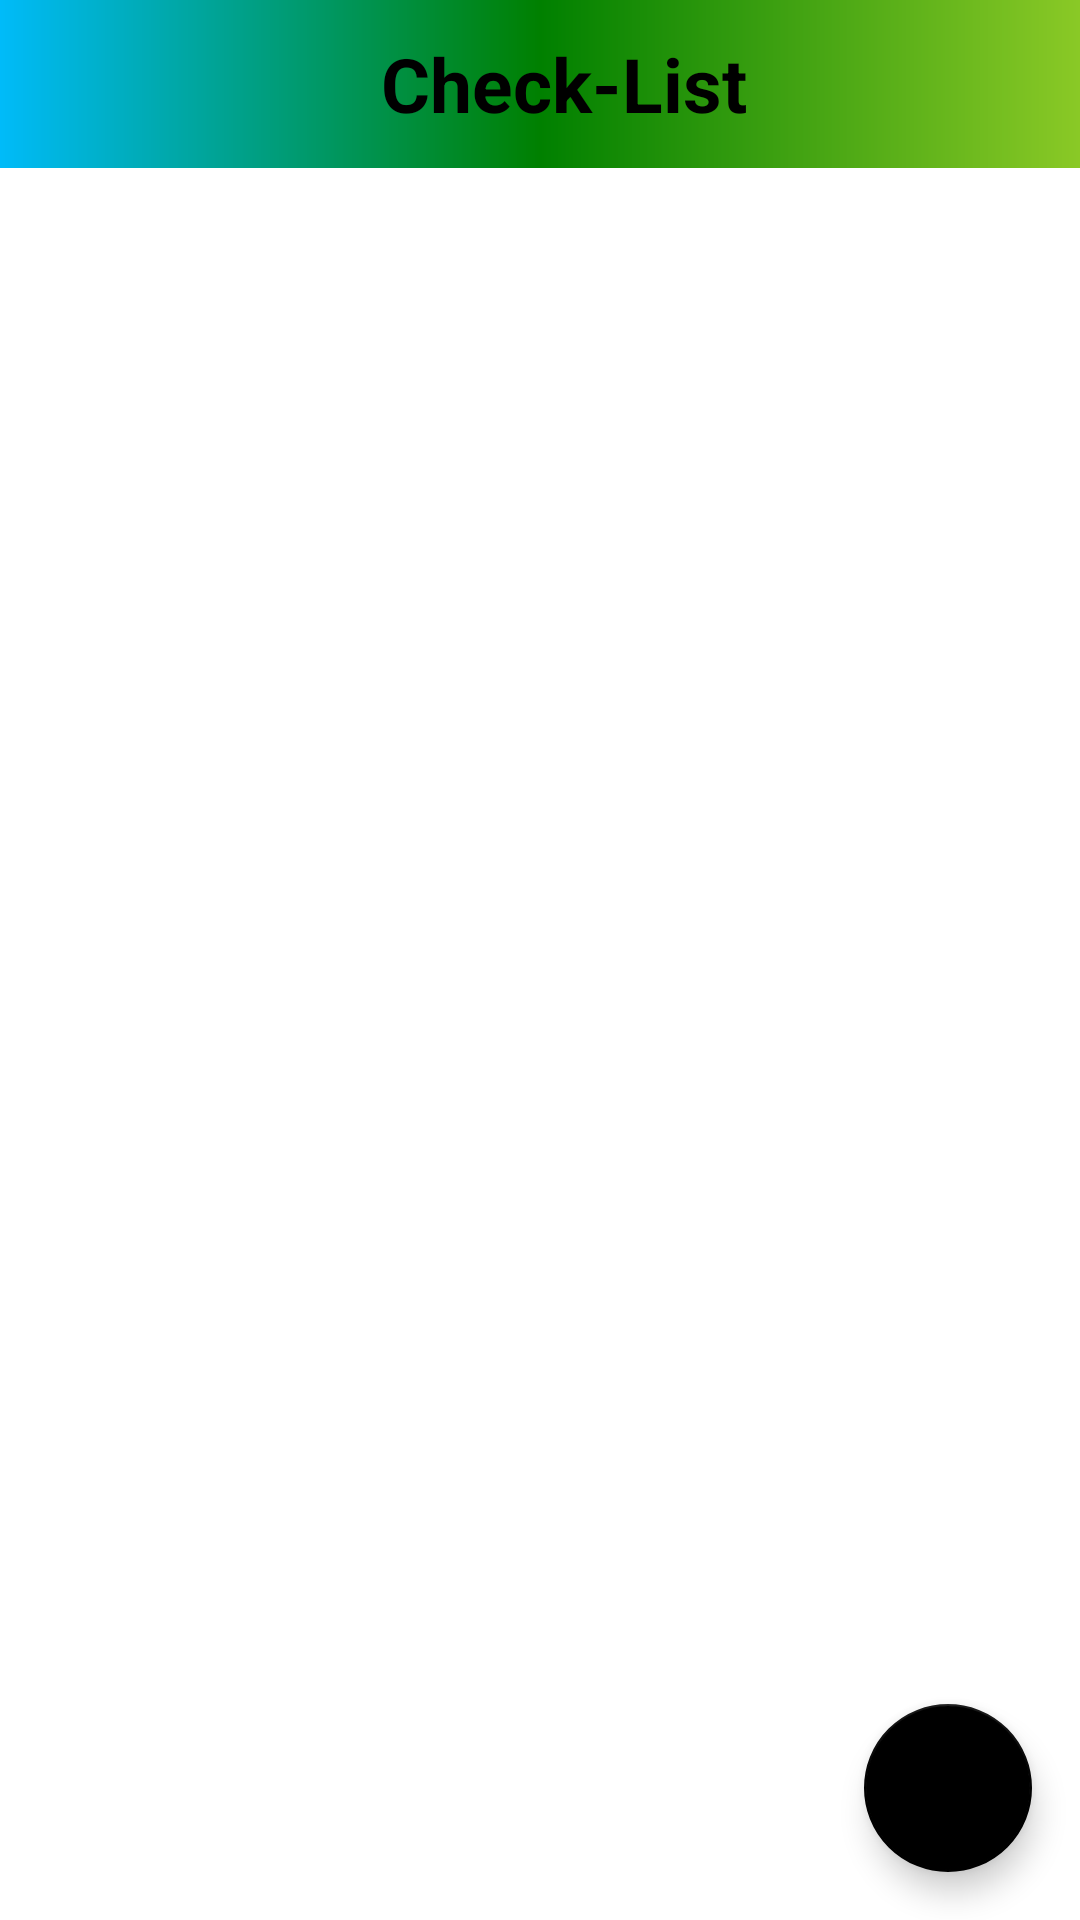

This screen was rendered from an Android layout file. Write that file and the resources it references.
<!-- AndroidManifest.xml: application theme Theme.UIas -->
<!-- res/layout/activity_check_list.xml -->
<?xml version="1.0" encoding="utf-8"?>
<androidx.constraintlayout.widget.ConstraintLayout xmlns:android="http://schemas.android.com/apk/res/android"
    xmlns:app="http://schemas.android.com/apk/res-auto"
    xmlns:tools="http://schemas.android.com/tools"
    android:layout_width="match_parent"
    android:layout_height="match_parent"
    tools:context=".CheckList">
    <androidx.appcompat.widget.Toolbar
        android:id="@+id/topToolbar"
        android:layout_width="match_parent"
        android:layout_height="?android:attr/actionBarSize"
        android:background="@drawable/bgtoolbar"
        app:layout_constraintTop_toTopOf="parent"
        app:layout_constraintStart_toStartOf="parent">
        <TextView
            android:layout_width="match_parent"
            android:layout_height="wrap_content"
            android:text="@string/check_list"
            android:textColor="@color/black"
            android:textStyle="bold"
            android:textSize="25sp"
            android:gravity="center"/>
    </androidx.appcompat.widget.Toolbar>
    <androidx.recyclerview.widget.RecyclerView
        android:id="@+id/recyclerCheck"
        android:layout_width="match_parent"
        android:layout_height="wrap_content"
        app:layout_constraintTop_toBottomOf="@+id/topToolbar"
        app:layout_constraintStart_toStartOf="parent"
        app:layout_constraintEnd_toEndOf="parent"

        app:layoutManager="androidx.recyclerview.widget.LinearLayoutManager"
        tools:listitem="@layout/recycler_view_checklist"/>
    <com.google.android.material.floatingactionbutton.FloatingActionButton
        android:id="@+id/add_button"
        android:layout_width="wrap_content"
        android:layout_height="wrap_content"
        app:layout_constraintEnd_toEndOf="parent"
        app:layout_constraintBottom_toBottomOf="parent"
        android:src="@drawable/ic_baseline_add_24"
        android:layout_margin="16dp"/>

</androidx.constraintlayout.widget.ConstraintLayout>
<!-- res/layout/recycler_view_checklist.xml (included above) -->
<?xml version="1.0" encoding="utf-8"?>
<androidx.constraintlayout.widget.ConstraintLayout xmlns:android="http://schemas.android.com/apk/res/android"
    android:layout_width="match_parent"
    android:layout_height="wrap_content"
    android:layout_margin="8dp"
    xmlns:app="http://schemas.android.com/apk/res-auto">
    <TextView
        android:id="@+id/rvtext"
        android:layout_width="match_parent"
        android:layout_height="wrap_content"
        android:textSize="16sp"
        android:padding="10dp"
        android:textColor="@color/black"
        app:layout_constraintTop_toTopOf="parent"
        app:layout_constraintStart_toStartOf="parent"
        app:layout_constraintEnd_toEndOf="parent"/>
    <View
        android:layout_width="match_parent"
        android:layout_height="1dp"
        android:background="@color/black"
        app:layout_constraintTop_toBottomOf="@id/rvtext"/>


</androidx.constraintlayout.widget.ConstraintLayout>
<!-- resources referenced by this layout -->
<resources>
  <color name="black">#FF000000</color>
  <!-- drawable bgtoolbar (drawable) -->
  <?xml version="1.0" encoding="utf-8"?>
  <shape xmlns:android="http://schemas.android.com/apk/res/android">
  <gradient android:startColor="@color/Bgstart"
      android:centerColor="@color/Bgcentre"
      android:endColor="@color/Bgend"/>
  </shape>
  <string name="check_list">Check-List</string>
  <style name="Theme.UIas" parent="Theme.MaterialComponents.DayNight.NoActionBar">
          
          <item name="colorPrimary">@color/black</item>
          <item name="colorPrimaryVariant">@color/black</item>
          <item name="colorOnPrimary">@color/white</item>
          
          <item name="colorSecondary">@color/black</item>
          <item name="colorSecondaryVariant">@color/black</item>
          <item name="colorOnSecondary">@color/white</item>
          
          <item name="android:statusBarColor" tools:targetApi="l">?attr/colorPrimaryVariant</item>
          
      </style>
  <color name="Bgstart">#00bbf9</color>
  <color name="Bgcentre">#008000</color>
  <color name="Bgend">#8ac926</color>
  <color name="white">#FFFFFFFF</color>
</resources>
